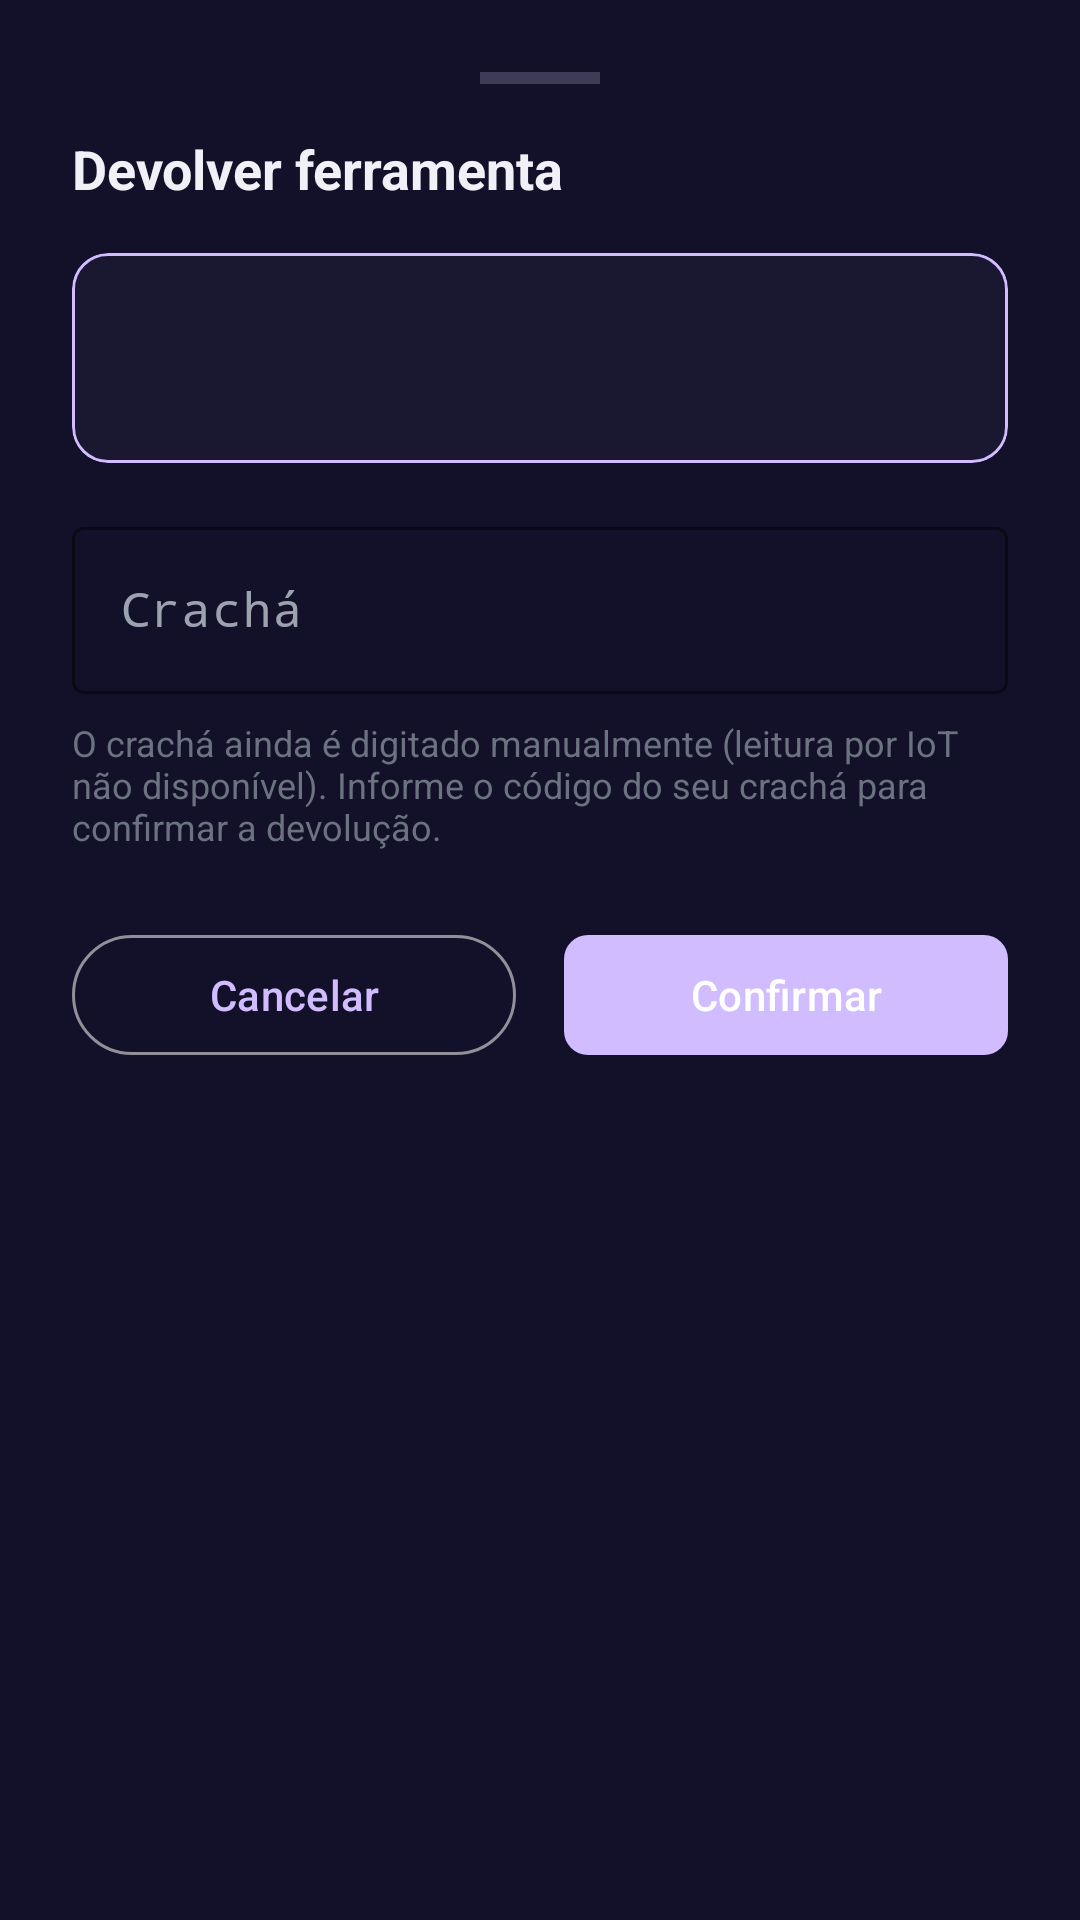

Produce the Android XML layout that renders to this screen, including the resource entries it uses.
<!-- AndroidManifest.xml: application theme Theme.SmartBench.Base -->
<!-- res/layout/bottomsheet_devolucao_mecanico.xml -->
<?xml version="1.0" encoding="utf-8"?>
<LinearLayout xmlns:android="http://schemas.android.com/apk/res/android"
    xmlns:app="http://schemas.android.com/apk/res-auto"
    android:layout_width="match_parent"
    android:layout_height="wrap_content"
    android:background="?attr/bgSecondary"
    android:orientation="vertical"
    android:padding="@dimen/margin_large">

    <View android:layout_width="40dp" android:layout_height="4dp"
        android:layout_gravity="center_horizontal" android:layout_marginBottom="@dimen/margin_medium"
        android:background="@color/border_light" />

    <TextView
        android:layout_width="wrap_content"
        android:layout_height="wrap_content"
        android:text="@string/dialog_devolver_titulo"
        android:textColor="@color/text_primary"
        android:textSize="@dimen/text_large"
        android:textStyle="bold"
        android:layout_marginBottom="@dimen/margin_medium" />

    
    <com.google.android.material.card.MaterialCardView
        android:layout_width="match_parent"
        android:layout_height="wrap_content"
        android:layout_marginBottom="@dimen/margin_medium"
        app:cardBackgroundColor="?attr/bgCard"
        app:cardCornerRadius="@dimen/card_corner_radius"
        app:strokeColor="?attr/colorPrimary"
        app:strokeWidth="1dp">

        <LinearLayout android:layout_width="match_parent" android:layout_height="wrap_content"
            android:orientation="vertical" android:padding="@dimen/margin_medium">

            <TextView android:id="@+id/tvFerramenta"
                android:layout_width="wrap_content" android:layout_height="wrap_content"
                android:textColor="@color/text_primary" android:textStyle="bold"
                android:textSize="@dimen/text_medium" />

            <TextView android:id="@+id/tvTag"
                android:layout_width="wrap_content" android:layout_height="wrap_content"
                android:textColor="@color/text_muted" android:textSize="@dimen/text_small"
                android:fontFamily="monospace" />
        </LinearLayout>
    </com.google.android.material.card.MaterialCardView>

    
    <com.google.android.material.textfield.TextInputLayout
        android:id="@+id/tilCracha"
        style="@style/Widget.Material3.TextInputLayout.OutlinedBox"
        android:layout_width="match_parent"
        android:layout_height="wrap_content"
        android:layout_marginBottom="@dimen/margin_small"
        android:hint="@string/hint_cracha"
        app:boxStrokeColor="?attr/colorPrimary"
        app:hintTextColor="?attr/colorPrimary">
        <com.google.android.material.textfield.TextInputEditText
            android:id="@+id/etCracha"
            android:layout_width="match_parent"
            android:layout_height="wrap_content"
            android:inputType="textCapCharacters"
            android:textColor="@color/text_primary"
            android:fontFamily="monospace" />
    </com.google.android.material.textfield.TextInputLayout>

    <TextView
        android:layout_width="match_parent"
        android:layout_height="wrap_content"
        android:text="O crachá ainda é digitado manualmente (leitura por IoT não disponível). Informe o código do seu crachá para confirmar a devolução."
        android:textColor="@color/text_muted"
        android:textSize="@dimen/text_small"
        android:layout_marginBottom="@dimen/margin_large" />

    <LinearLayout android:layout_width="match_parent" android:layout_height="wrap_content"
        android:orientation="horizontal">
        <com.google.android.material.button.MaterialButton android:id="@+id/btnCancelar"
            style="@style/Widget.Material3.Button.OutlinedButton"
            android:layout_width="0dp" android:layout_height="wrap_content"
            android:layout_weight="1" android:layout_marginEnd="@dimen/margin_small"
            android:text="@string/btn_cancelar" />
        <com.google.android.material.button.MaterialButton android:id="@+id/btnConfirmar"
            android:layout_width="0dp" android:layout_height="wrap_content"
            android:layout_weight="1" android:layout_marginStart="@dimen/margin_small"
            android:text="@string/btn_confirmar" android:textColor="@color/white"
            app:cornerRadius="@dimen/button_corner_radius" />
    </LinearLayout>
</LinearLayout>
<!-- resources referenced by this layout -->
<resources>
  <color name="border_light">#3D3B55</color>
  <color name="text_muted">#6B7280</color>
  <color name="text_primary">#F1F0F7</color>
  <color name="white">#FFFFFF</color>
  <dimen name="button_corner_radius">8dp</dimen>
  <dimen name="card_corner_radius">12dp</dimen>
  <dimen name="margin_large">24dp</dimen>
  <dimen name="margin_medium">16dp</dimen>
  <dimen name="margin_small">8dp</dimen>
  <dimen name="text_large">18sp</dimen>
  <dimen name="text_medium">16sp</dimen>
  <dimen name="text_small">12sp</dimen>
  <string name="btn_cancelar">Cancelar</string>
  <string name="btn_confirmar">Confirmar</string>
  <string name="dialog_devolver_titulo">Devolver ferramenta</string>
  <string name="hint_cracha">Crachá</string>
  <style name="Theme.SmartBench.Base" parent="Theme.Material3.Dark.NoActionBar">
          <item name="android:windowBackground">@color/bg_primary</item>
          <item name="android:colorBackground">@color/bg_primary</item>
          <item name="colorSurface">@color/bg_card</item>
          <item name="colorOnSurface">@color/text_primary</item>
          <item name="colorSurfaceVariant">@color/bg_secondary</item>
          <item name="colorOnSurfaceVariant">@color/text_secondary</item>
          <item name="colorError">@color/error</item>
          <item name="android:statusBarColor">@color/bg_primary</item>
          <item name="android:navigationBarColor">@color/bg_secondary</item>
          
          <item name="bgPrimary">@color/bg_primary</item>
          <item name="bgSecondary">@color/bg_secondary</item>
          <item name="bgCard">@color/bg_card</item>
          <item name="bgCardHover">@color/bg_card_hover</item>
      </style>
  <color name="bg_primary">#0D0A1A</color>
  <color name="bg_card">#1A1730</color>
  <color name="bg_secondary">#13102A</color>
  <color name="text_secondary">#9CA3AF</color>
  <color name="error">#EF4444</color>
  <color name="bg_card_hover">#221E3A</color>
</resources>
